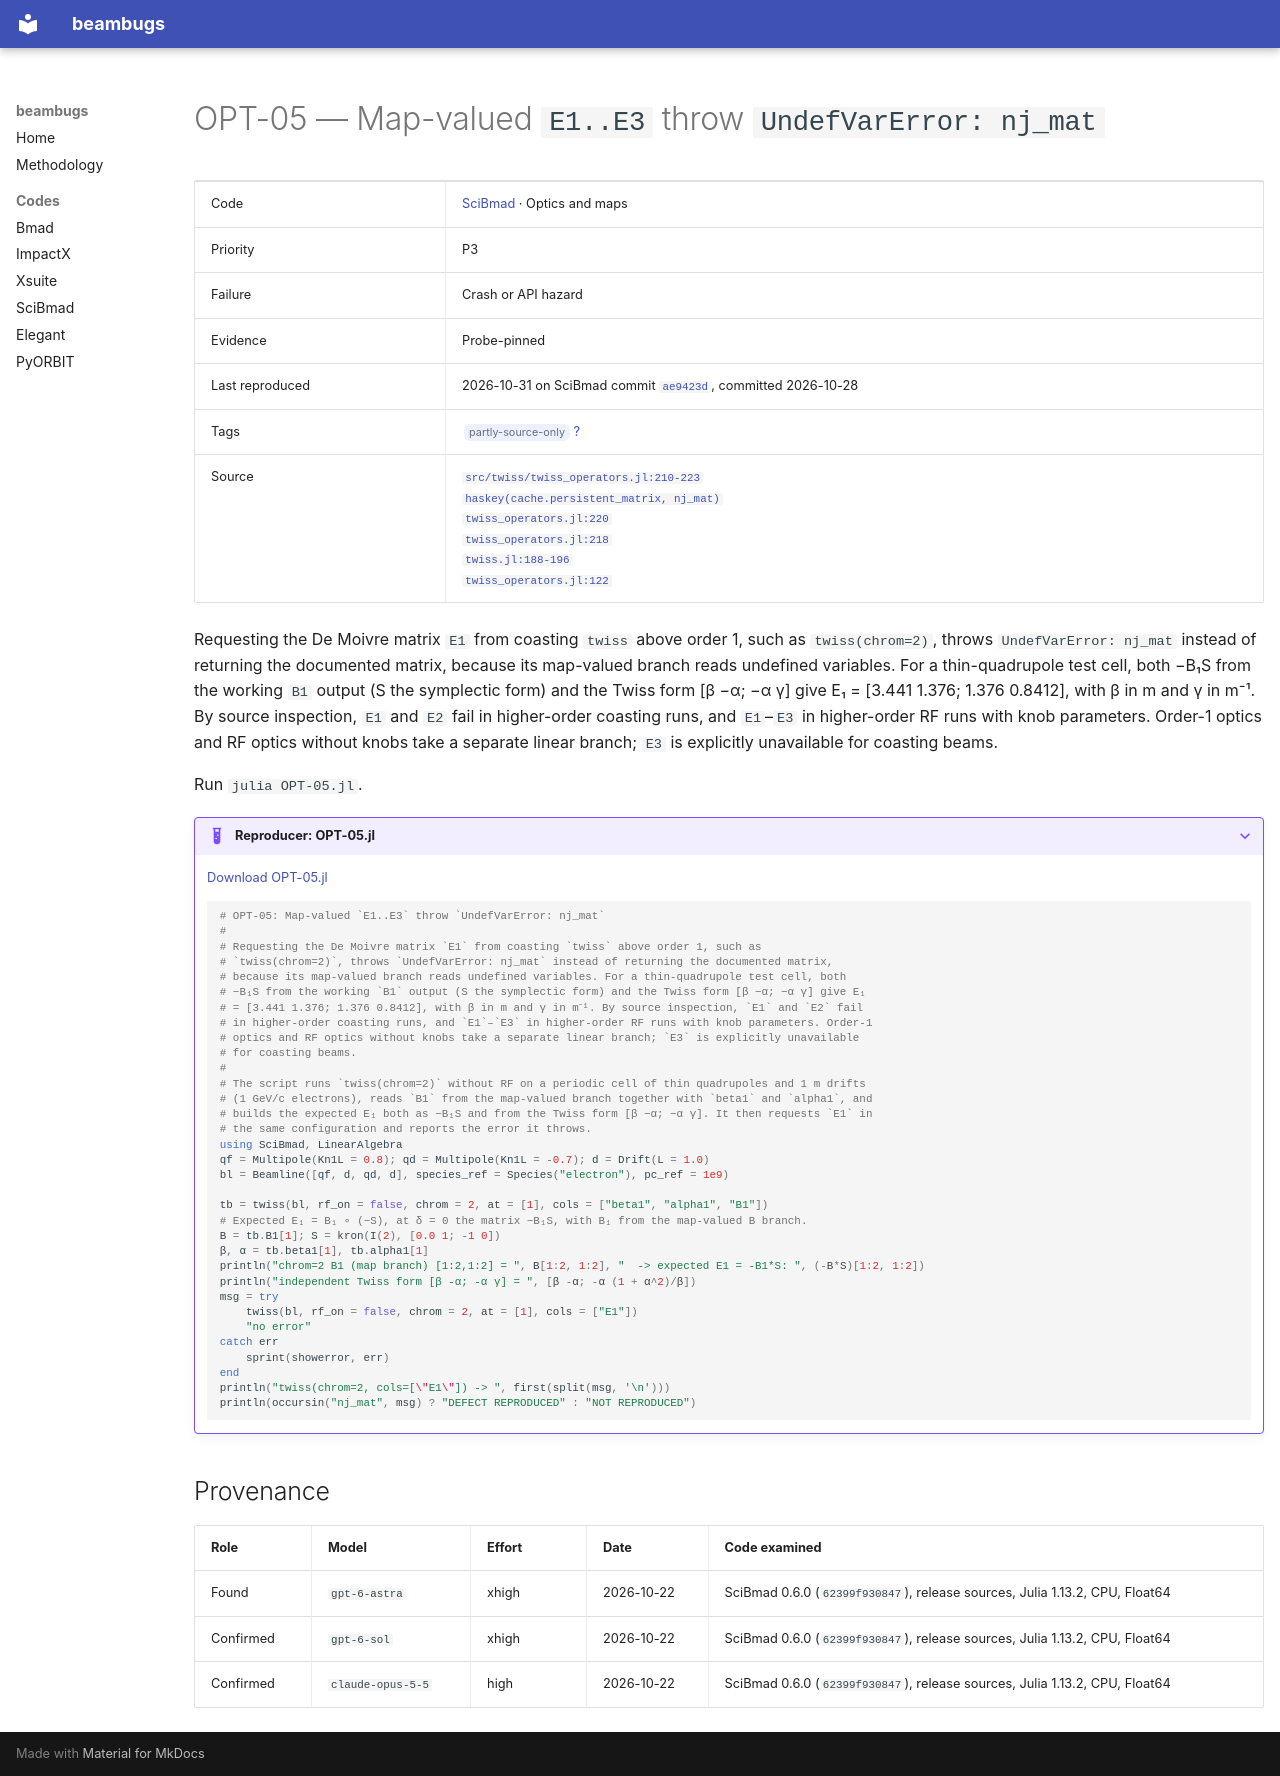

repository: nikitakuklev/beambugs · page: scibmad/OPT-05/index.html · generator: mkdocs

---
title: "OPT-05: Map-valued E1..E3 throw UndefVarError: nj_mat"
hide:
  - toc
---

# OPT-05 — Map-valued `E1..E3` throw `UndefVarError: nj_mat`

| | |
|---|---|
| Code | [SciBmad](../index.md) · Optics and maps |
| Priority | P3 |
| Failure | Crash or API hazard |
| Evidence | Probe-pinned |
| Last reproduced | 2026-10-31 on SciBmad commit [`ae9423d`](https://github.com/bmad-sim/SciBmad.jl/commit/ae9423d703b4), committed 2026-10-28 |
| Tags | <span class="bb-tag">partly-source-only</span> [?](../../methodology.md#tags) |
| Source | [`src/twiss/twiss_operators.jl:210-223`](https://github.com/bmad-sim/SciBmad.jl/blob/ae9423d703b4e612ae66e9deb0546aa79f62a340/src/twiss/twiss_operators.jl#L210-L223)<br>[`haskey(cache.persistent_matrix, nj_mat)`](https://github.com/bmad-sim/SciBmad.jl/blob/ae9423d703b4e612ae66e9deb0546aa79f62a340/src/twiss/twiss_operators.jl#L217)<br>[`twiss_operators.jl:220`](https://github.com/bmad-sim/SciBmad.jl/blob/ae9423d703b4e612ae66e9deb0546aa79f62a340/src/twiss/twiss_operators.jl#L220)<br>[`twiss_operators.jl:218`](https://github.com/bmad-sim/SciBmad.jl/blob/ae9423d703b4e612ae66e9deb0546aa79f62a340/src/twiss/twiss_operators.jl#L218)<br>[`twiss.jl:188-196`](https://github.com/bmad-sim/SciBmad.jl/blob/ae9423d703b4e612ae66e9deb0546aa79f62a340/src/twiss/twiss.jl#L188-L196)<br>[`twiss_operators.jl:122`](https://github.com/bmad-sim/SciBmad.jl/blob/ae9423d703b4e612ae66e9deb0546aa79f62a340/src/twiss/twiss_operators.jl#L122) |

Requesting the De Moivre matrix `E1` from coasting `twiss` above order 1, such as `twiss(chrom=2)`, throws `UndefVarError: nj_mat` instead of returning the documented matrix, because its map-valued branch reads undefined variables. For a thin-quadrupole test cell, both −B₁S from the working `B1` output (S the symplectic form) and the Twiss form [β −α; −α γ] give E₁ = [3.441 1.376; 1.376 0.8412], with β in m and γ in m⁻¹. By source inspection, `E1` and `E2` fail in higher-order coasting runs, and `E1`–`E3` in higher-order RF runs with knob parameters. Order-1 optics and RF optics without knobs take a separate linear branch; `E3` is explicitly unavailable for coasting beams.

Run `julia OPT-05.jl`.

??? example "Reproducer: OPT-05.jl"

    [Download OPT-05.jl](OPT-05.jl)

    ```julia
    # OPT-05: Map-valued `E1..E3` throw `UndefVarError: nj_mat`
    #
    # Requesting the De Moivre matrix `E1` from coasting `twiss` above order 1, such as
    # `twiss(chrom=2)`, throws `UndefVarError: nj_mat` instead of returning the documented matrix,
    # because its map-valued branch reads undefined variables. For a thin-quadrupole test cell, both
    # −B₁S from the working `B1` output (S the symplectic form) and the Twiss form [β −α; −α γ] give E₁
    # = [3.441 1.376; 1.376 0.8412], with β in m and γ in m⁻¹. By source inspection, `E1` and `E2` fail
    # in higher-order coasting runs, and `E1`–`E3` in higher-order RF runs with knob parameters. Order-1
    # optics and RF optics without knobs take a separate linear branch; `E3` is explicitly unavailable
    # for coasting beams.
    #
    # The script runs `twiss(chrom=2)` without RF on a periodic cell of thin quadrupoles and 1 m drifts
    # (1 GeV/c electrons), reads `B1` from the map-valued branch together with `beta1` and `alpha1`, and
    # builds the expected E₁ both as −B₁S and from the Twiss form [β −α; −α γ]. It then requests `E1` in
    # the same configuration and reports the error it throws.
    using SciBmad, LinearAlgebra
    qf = Multipole(Kn1L = 0.8); qd = Multipole(Kn1L = -0.7); d = Drift(L = 1.0)
    bl = Beamline([qf, d, qd, d], species_ref = Species("electron"), pc_ref = 1e9)

    tb = twiss(bl, rf_on = false, chrom = 2, at = [1], cols = ["beta1", "alpha1", "B1"])
    # Expected E₁ = B₁ ∘ (−S), at δ = 0 the matrix −B₁S, with B₁ from the map-valued B branch.
    B = tb.B1[1]; S = kron(I(2), [0.0 1; -1 0])
    β, α = tb.beta1[1], tb.alpha1[1]
    println("chrom=2 B1 (map branch) [1:2,1:2] = ", B[1:2, 1:2], "  -> expected E1 = -B1*S: ", (-B*S)[1:2, 1:2])
    println("independent Twiss form [β -α; -α γ] = ", [β -α; -α (1 + α^2)/β])
    msg = try
        twiss(bl, rf_on = false, chrom = 2, at = [1], cols = ["E1"])
        "no error"
    catch err
        sprint(showerror, err)
    end
    println("twiss(chrom=2, cols=[\"E1\"]) -> ", first(split(msg, '\n')))
    println(occursin("nj_mat", msg) ? "DEFECT REPRODUCED" : "NOT REPRODUCED")

    ```

## Provenance

| Role | Model | Effort | Date | Code examined |
|---|---|---|---|---|
| Found | <span class="bb-nowrap">`gpt-6-astra`</span> | xhigh | <span class="bb-nowrap">2026-10-22</span> | SciBmad 0.6.0 (`62399f930847`), release sources, Julia 1.13.2, CPU, Float64 |
| Confirmed | <span class="bb-nowrap">`gpt-6-sol`</span> | xhigh | <span class="bb-nowrap">2026-10-22</span> | SciBmad 0.6.0 (`62399f930847`), release sources, Julia 1.13.2, CPU, Float64 |
| Confirmed | <span class="bb-nowrap">`claude-opus-5-5`</span> | high | <span class="bb-nowrap">2026-10-22</span> | SciBmad 0.6.0 (`62399f930847`), release sources, Julia 1.13.2, CPU, Float64 |
